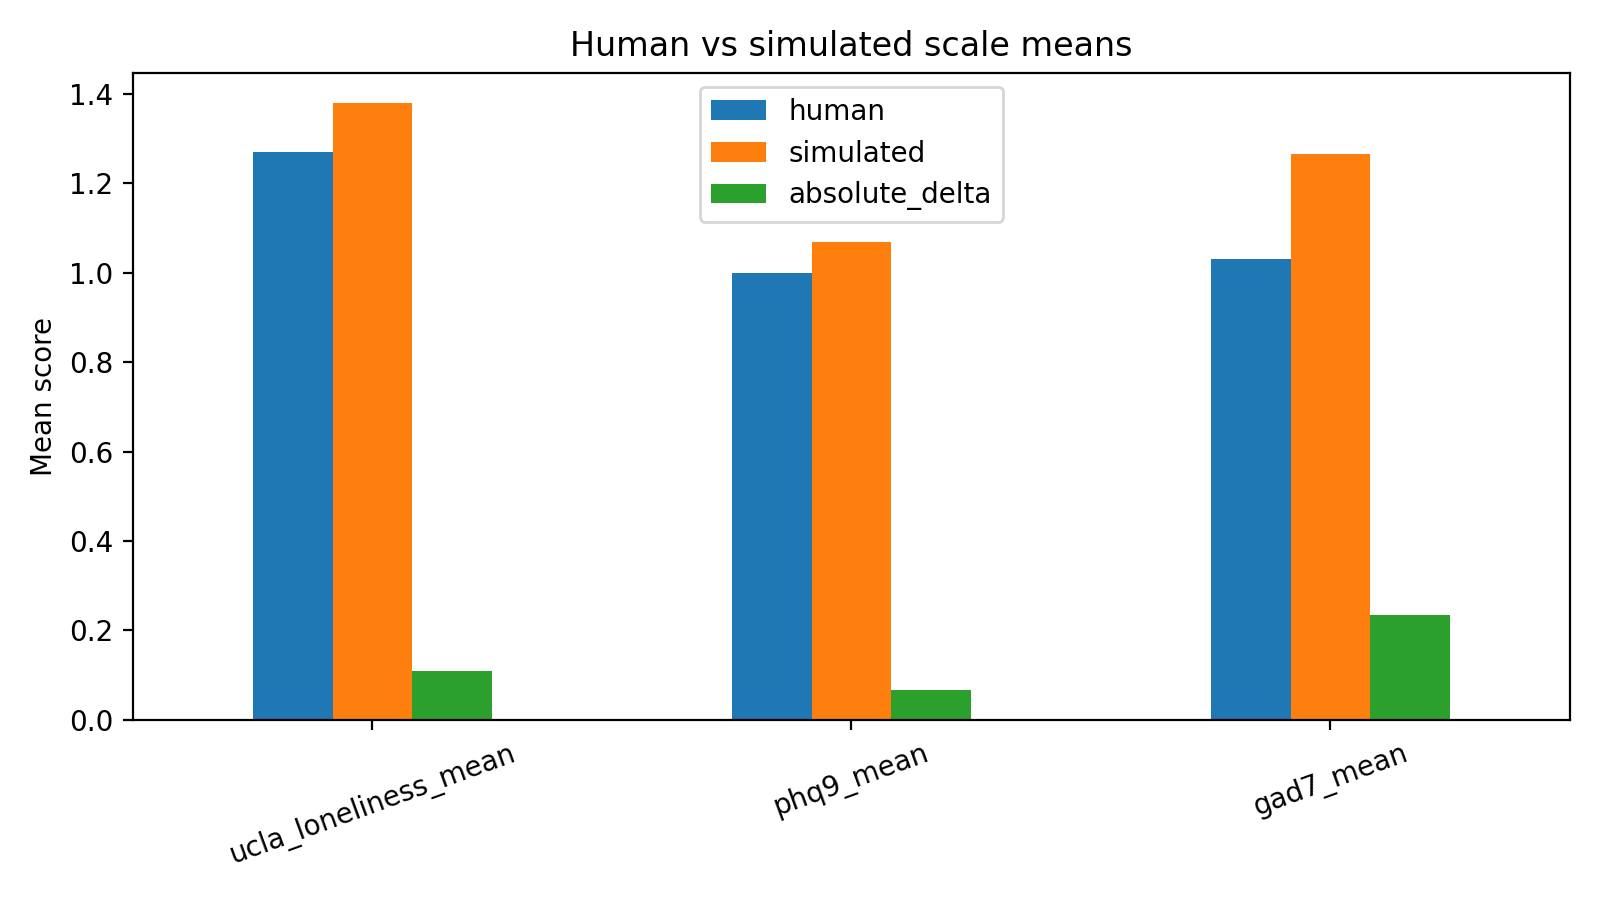

The file beside this chart, header and first rows:
scale, human, simulated, absolute_delta
ucla_loneliness_mean, 1.269, 1.378, 0.1092
phq9_mean, 1.0, 1.068, 0.06751
gad7_mean, 1.031, 1.266, 0.2351
